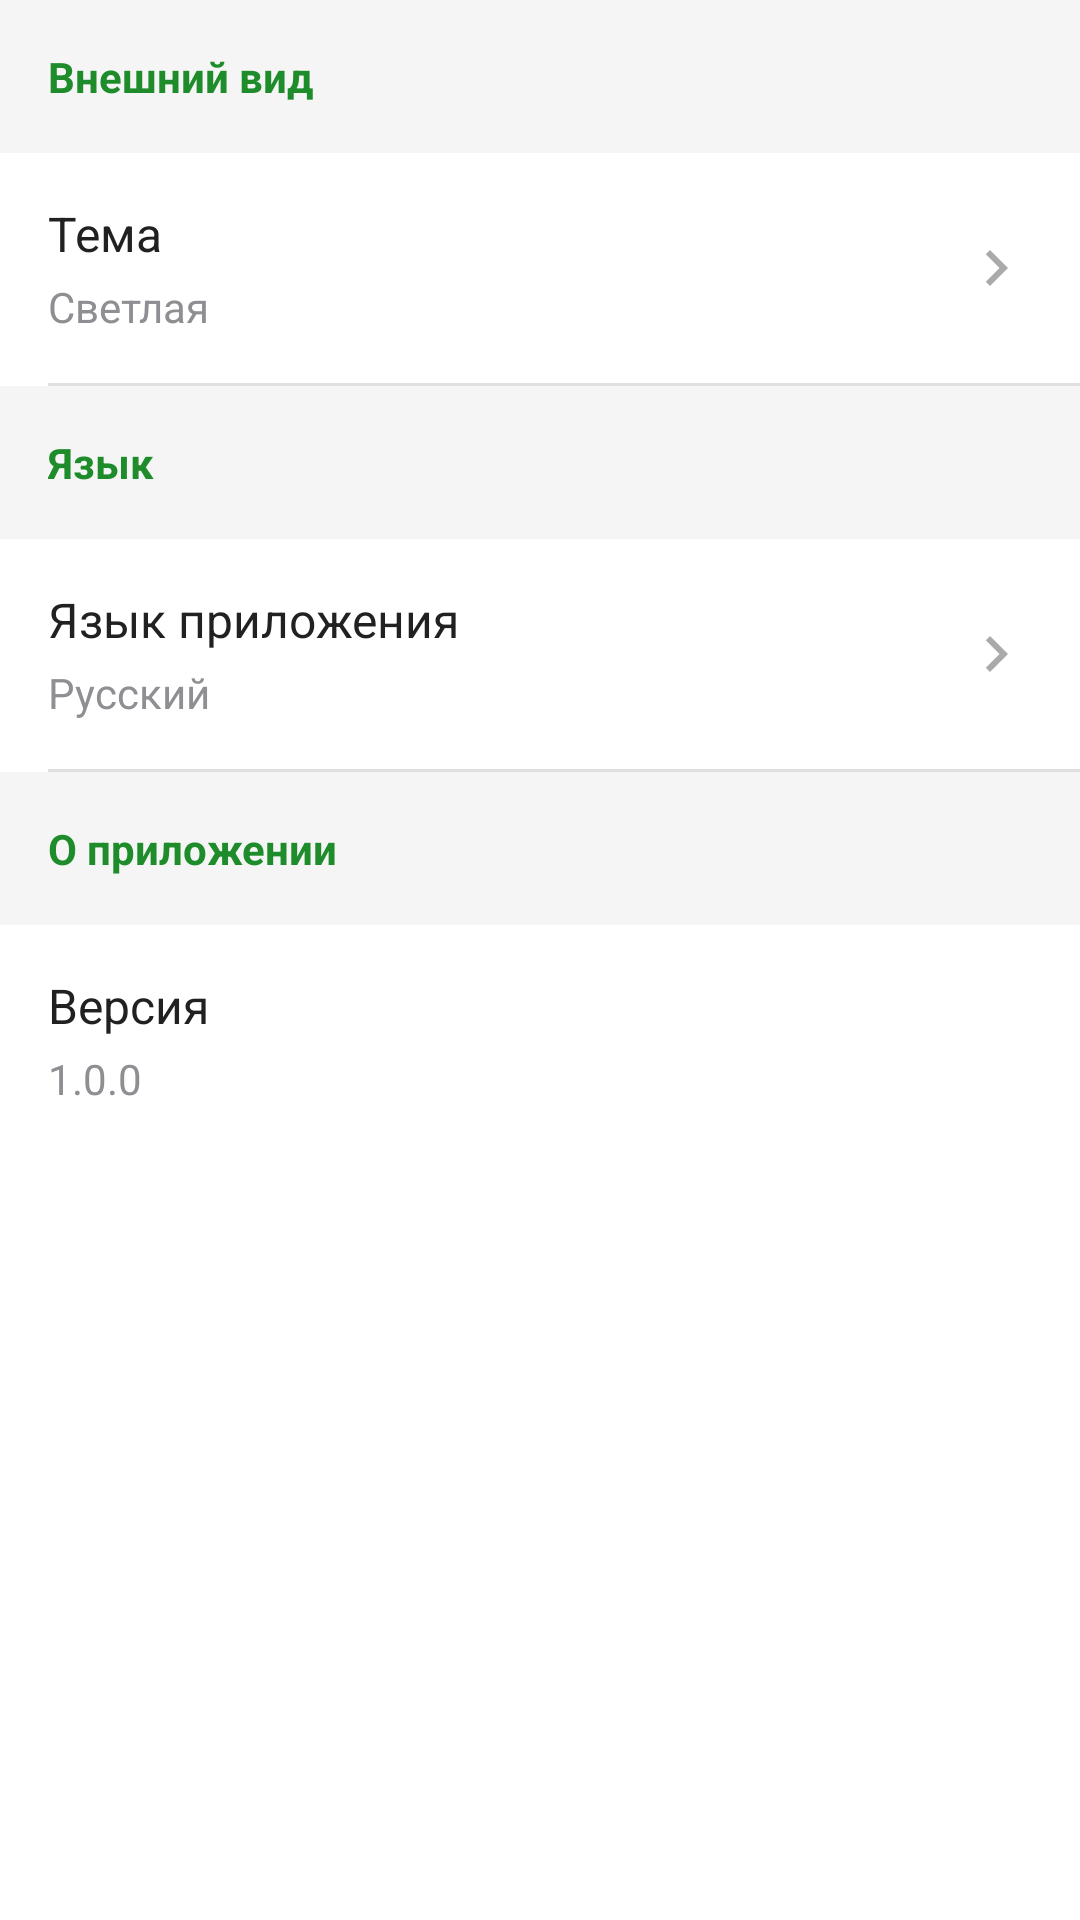

Write the Android layout XML for this screen, with the resource values it uses.
<!-- AndroidManifest.xml: application theme Theme.Crowdia -->
<!-- res/layout/activity_settings.xml -->
<?xml version="1.0" encoding="utf-8"?>
<LinearLayout xmlns:android="http://schemas.android.com/apk/res/android"
    xmlns:app="http://schemas.android.com/apk/res-auto"
    xmlns:tools="http://schemas.android.com/tools"
    android:layout_width="match_parent"
    android:layout_height="match_parent"
    android:orientation="vertical"
    android:background="@color/colorBackground"
    android:fitsSystemWindows="true"
    tools:context=".SettingsActivity">

    
    <ScrollView
        android:layout_width="match_parent"
        android:layout_height="match_parent">

        <LinearLayout
            android:layout_width="match_parent"
            android:layout_height="wrap_content"
            android:orientation="vertical">

            
            <TextView
                android:layout_width="match_parent"
                android:layout_height="wrap_content"
                android:text="@string/appearance"
                android:padding="16dp"
                android:textStyle="bold"
                android:textColor="@color/colorPrimary"
                android:background="@color/colorBackgroundSecondary"/>

            
            <LinearLayout
                android:id="@+id/themeSettingLayout"
                android:layout_width="match_parent"
                android:layout_height="wrap_content"
                android:orientation="horizontal"
                android:padding="16dp"
                android:background="?attr/selectableItemBackground"
                android:clickable="true"
                android:focusable="true">

                <LinearLayout
                    android:layout_width="0dp"
                    android:layout_height="wrap_content"
                    android:layout_weight="1"
                    android:orientation="vertical">

                    <TextView
                        android:layout_width="wrap_content"
                        android:layout_height="wrap_content"
                        android:text="@string/theme"
                        style="@style/AppTextStyle"/>

                    <TextView
                        android:id="@+id/currentThemeText"
                        android:layout_width="wrap_content"
                        android:layout_height="wrap_content"
                        android:text="@string/theme_light"
                        style="@style/AppTextStyle.Caption"
                        android:layout_marginTop="4dp"/>
                </LinearLayout>

                <ImageView
                    android:layout_width="24dp"
                    android:layout_height="24dp"
                    android:layout_gravity="center_vertical"
                    android:src="@drawable/ic_chevron_right"
                    app:tint="@android:color/darker_gray"/>
            </LinearLayout>

            <View
                android:layout_width="match_parent"
                android:layout_height="1dp"
                android:background="@color/colorDivider"
                android:layout_marginStart="16dp"/>

            
            <TextView
                android:layout_width="match_parent"
                android:layout_height="wrap_content"
                android:text="@string/language"
                android:padding="16dp"
                android:textStyle="bold"
                android:textColor="@color/colorPrimary"
                android:background="@color/colorBackgroundSecondary"/>

            
            <LinearLayout
                android:id="@+id/languageSettingLayout"
                android:layout_width="match_parent"
                android:layout_height="wrap_content"
                android:orientation="horizontal"
                android:padding="16dp"
                android:background="?attr/selectableItemBackground"
                android:clickable="true"
                android:focusable="true">

                <LinearLayout
                    android:layout_width="0dp"
                    android:layout_height="wrap_content"
                    android:layout_weight="1"
                    android:orientation="vertical">

                    <TextView
                        android:layout_width="wrap_content"
                        android:layout_height="wrap_content"
                        android:text="@string/app_language"
                        style="@style/AppTextStyle"/>

                    <TextView
                        android:id="@+id/currentLanguageText"
                        android:layout_width="wrap_content"
                        android:layout_height="wrap_content"
                        android:text="@string/language_russian"
                        style="@style/AppTextStyle.Caption"
                        android:layout_marginTop="4dp"/>
                </LinearLayout>

                <ImageView
                    android:layout_width="24dp"
                    android:layout_height="24dp"
                    android:layout_gravity="center_vertical"
                    android:src="@drawable/ic_chevron_right"
                    app:tint="@android:color/darker_gray"/>
            </LinearLayout>

            <View
                android:layout_width="match_parent"
                android:layout_height="1dp"
                android:background="@color/colorDivider"
                android:layout_marginStart="16dp"/>

            
            <TextView
                android:layout_width="match_parent"
                android:layout_height="wrap_content"
                android:text="О приложении"
                android:padding="16dp"
                android:textStyle="bold"
                android:textColor="@color/colorPrimary"
                android:background="@color/colorBackgroundSecondary"/>

            
            <LinearLayout
                android:layout_width="match_parent"
                android:layout_height="wrap_content"
                android:orientation="vertical"
                android:padding="16dp">

                <TextView
                    android:layout_width="wrap_content"
                    android:layout_height="wrap_content"
                    android:text="Версия"
                    style="@style/AppTextStyle"/>

                <TextView
                    android:id="@+id/appVersionText"
                    android:layout_width="wrap_content"
                    android:layout_height="wrap_content"
                    android:text="1.0.0"
                    style="@style/AppTextStyle.Caption"
                    android:layout_marginTop="4dp"/>
            </LinearLayout>
        </LinearLayout>
    </ScrollView>
</LinearLayout>
<!-- resources referenced by this layout -->
<resources>
  <color name="colorBackground">#FFFFFF</color>
  <color name="colorBackgroundSecondary">#F5F5F5</color>
  <color name="colorDivider">#E0E0E0</color>
  <color name="colorPrimary">#1E8C2A</color>
  <!-- drawable ic_chevron_right (drawable) -->
  <vector xmlns:android="http://schemas.android.com/apk/res/android"
      android:width="24dp"
      android:height="24dp"
      android:viewportWidth="24"
      android:viewportHeight="24"
      android:tint="?attr/colorControlNormal">
    <path
        android:fillColor="@android:color/darker_gray"
        android:pathData="M10,6L8.59,7.41 13.17,12l-4.58,4.59L10,18l6,-6z"/>
  </vector>
  <string name="app_language">Язык приложения</string>
  <string name="appearance">Внешний вид</string>
  <string name="language">Язык</string>
  <string name="language_russian">Русский</string>
  <string name="theme">Тема</string>
  <string name="theme_light">Светлая</string>
  <style name="AppTextStyle">
          <item name="android:textColor">@color/colorText</item>
          <item name="android:textSize">16sp</item>
      </style>
  <style name="AppTextStyle.Caption">
          <item name="android:textSize">14sp</item>
          <item name="android:textColor">@color/colorTextSecondary</item>
      </style>
  <color name="colorText">#212121</color>
  <color name="colorTextSecondary">#8E8E93</color>
  <color name="colorPrimaryDark">#0B5D14</color>
  <color name="black">#FF000000</color>
  <color name="white">#FFFFFFFF</color>
  <style name="AppActionBar" parent="Widget.MaterialComponents.ActionBar.Primary">
          <item name="background">@color/white</item>
          <item name="elevation">0dp</item>
          <item name="titleTextStyle">@style/AppActionBarTitle</item>
          <item name="contentInsetStartWithNavigation">32dp</item>
      </style>
  <style name="ThemeOverlay.App.MaterialAlertDialog" parent="ThemeOverlay.MaterialComponents.MaterialAlertDialog">
          <item name="colorPrimary">@color/colorPrimary</item>
          <item name="colorSurface">@color/colorBackground</item>
          <item name="colorOnSurface">@color/colorText</item>
          <item name="materialAlertDialogTitleTextStyle">@style/AppTextStyle.Title</item>
          <item name="materialAlertDialogBodyTextStyle">@style/AppTextStyle</item>
          <item name="buttonBarPositiveButtonStyle">@style/PositiveButtonStyle</item>
          <item name="buttonBarNegativeButtonStyle">@style/NegativeButtonStyle</item>
      </style>
  <style name="AppActionBarTitle" parent="TextAppearance.Widget.AppCompat.Toolbar.Title">
          <item name="android:textColor">@color/colorText</item>
          <item name="android:textSize">20sp</item>
      </style>
  <style name="AppTextStyle.Title">
          <item name="android:textSize">24sp</item>
          <item name="android:textStyle">bold</item>
      </style>
  <style name="PositiveButtonStyle" parent="Widget.MaterialComponents.Button.TextButton.Dialog">
          <item name="android:textColor">@color/colorPrimary</item>
      </style>
  <style name="NegativeButtonStyle" parent="Widget.MaterialComponents.Button.TextButton.Dialog">
          <item name="android:textColor">@color/colorTextSecondary</item>
      </style>
</resources>
